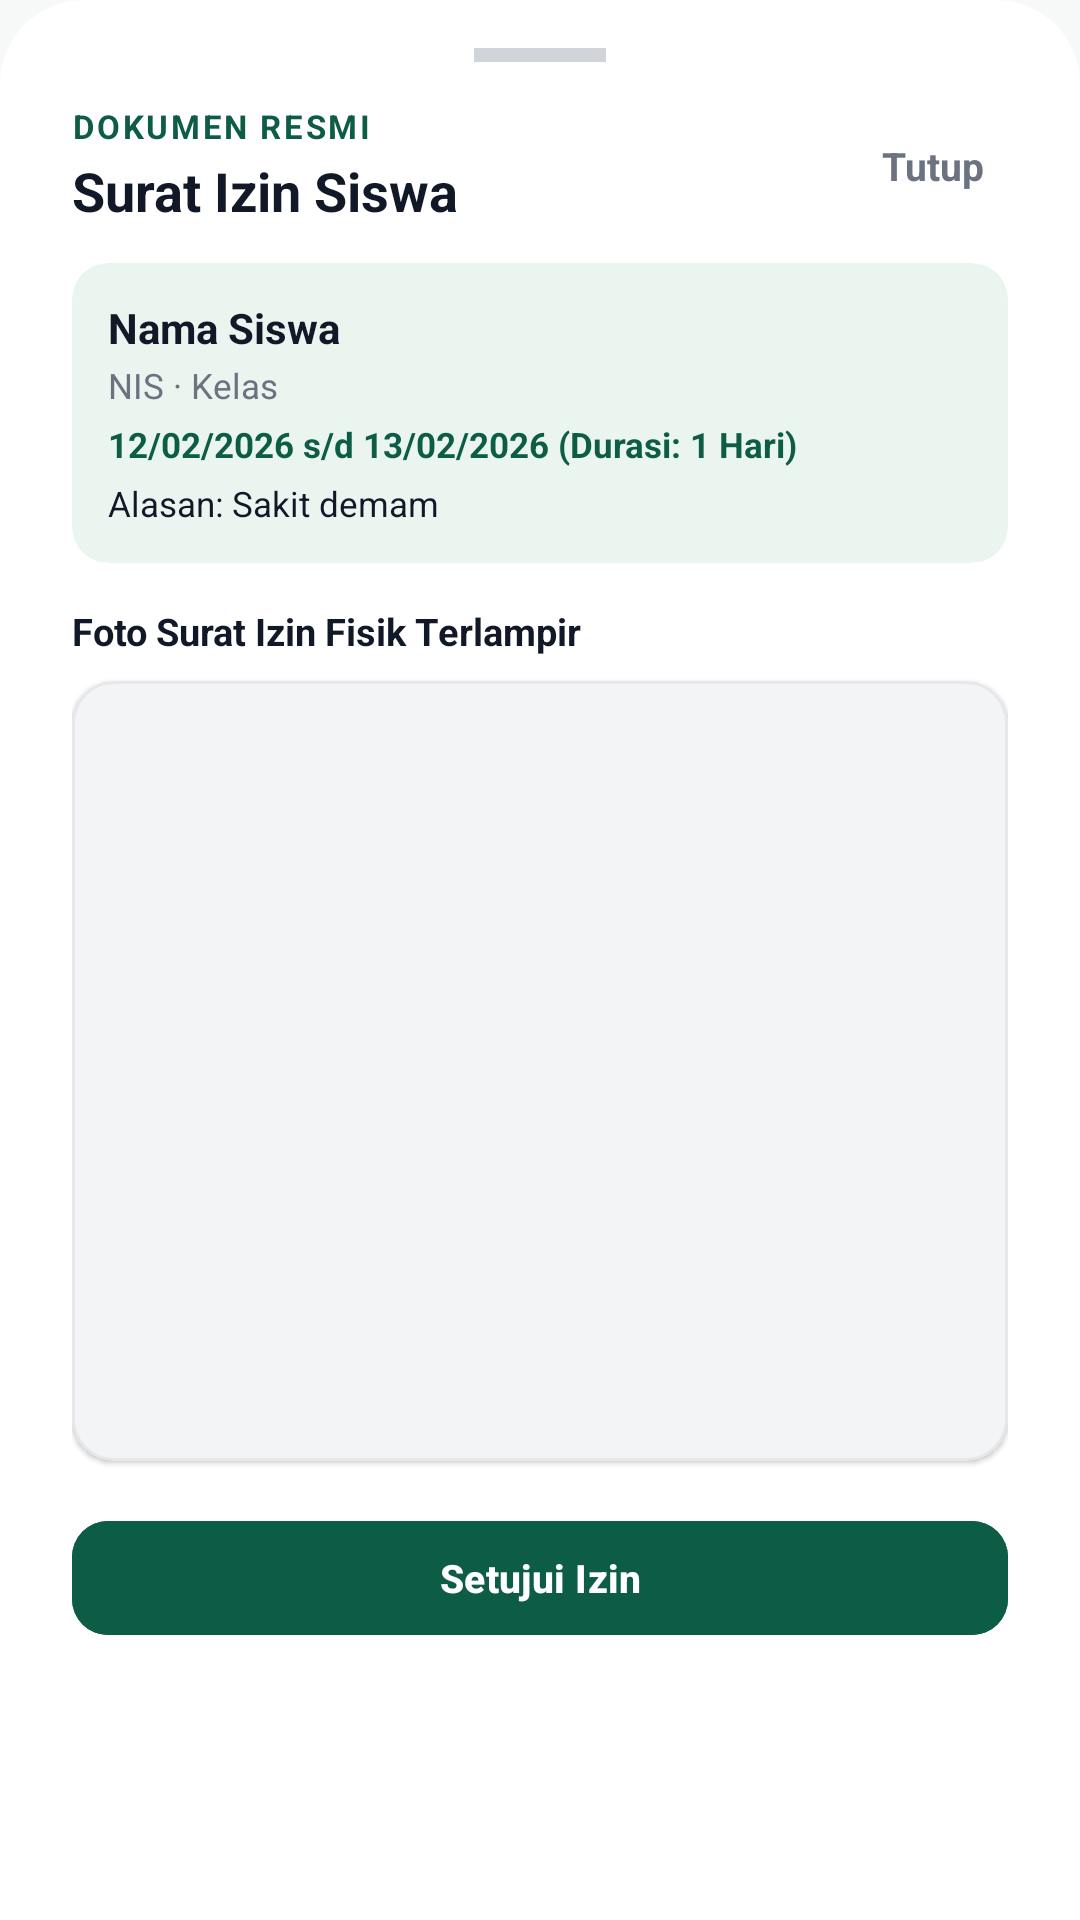

Write the Android layout XML for this screen, with the resource values it uses.
<!-- AndroidManifest.xml: application theme Theme.AbsensiAPP -->
<!-- res/layout/dialog_view_permit.xml -->
<?xml version="1.0" encoding="utf-8"?>
<LinearLayout xmlns:android="http://schemas.android.com/apk/res/android"
    xmlns:app="http://schemas.android.com/apk/res-auto"
    android:layout_width="match_parent"
    android:layout_height="wrap_content"
    android:background="@drawable/bg_dialog_sheet"
    android:orientation="vertical"
    android:paddingHorizontal="24dp"
    android:paddingTop="16dp"
    android:paddingBottom="24dp">

    
    <View
        android:layout_width="44dp"
        android:layout_height="4.5dp"
        android:layout_gravity="center_horizontal"
        android:layout_marginBottom="14dp"
        android:background="#D1D5DB" />

    <LinearLayout
        android:layout_width="match_parent"
        android:layout_height="wrap_content"
        android:gravity="center_vertical"
        android:orientation="horizontal">

        <LinearLayout
            android:layout_width="0dp"
            android:layout_height="wrap_content"
            android:layout_weight="1"
            android:orientation="vertical">

            <TextView
                android:layout_width="wrap_content"
                android:layout_height="wrap_content"
                android:letterSpacing="0.08"
                android:text="DOKUMEN RESMI"
                android:textColor="@color/hadirku_primary"
                android:textSize="11sp"
                android:textStyle="bold" />

            <TextView
                android:id="@+id/tvPermitDialogTitle"
                android:layout_width="wrap_content"
                android:layout_height="wrap_content"
                android:layout_marginTop="2dp"
                android:text="Surat Izin Siswa"
                android:textColor="@color/hadirku_text_dark"
                android:textSize="18sp"
                android:textStyle="bold" />
        </LinearLayout>

        <TextView
            android:id="@+id/btnPermitDialogClose"
            android:layout_width="wrap_content"
            android:layout_height="wrap_content"
            android:background="?attr/selectableItemBackgroundBorderless"
            android:padding="8dp"
            android:text="Tutup"
            android:textColor="@color/hadirku_text_muted"
            android:textSize="13sp"
            android:textStyle="bold" />
    </LinearLayout>

    
    <com.google.android.material.card.MaterialCardView
        android:layout_width="match_parent"
        android:layout_height="wrap_content"
        android:layout_marginTop="12dp"
        app:cardBackgroundColor="@color/hadirku_soft_mint"
        app:cardCornerRadius="12dp"
        app:cardElevation="0dp"
        app:strokeWidth="0dp">

        <LinearLayout
            android:layout_width="match_parent"
            android:layout_height="wrap_content"
            android:orientation="vertical"
            android:padding="12dp">

            <TextView
                android:id="@+id/tvPermitStudentName"
                android:layout_width="wrap_content"
                android:layout_height="wrap_content"
                android:text="Nama Siswa"
                android:textColor="@color/hadirku_text_dark"
                android:textSize="14sp"
                android:textStyle="bold" />

            <TextView
                android:id="@+id/tvPermitStudentDetails"
                android:layout_width="wrap_content"
                android:layout_height="wrap_content"
                android:layout_marginTop="2dp"
                android:text="NIS · Kelas"
                android:textColor="@color/hadirku_text_muted"
                android:textSize="11.5sp" />

            <TextView
                android:id="@+id/tvPermitDateAndDuration"
                android:layout_width="wrap_content"
                android:layout_height="wrap_content"
                android:layout_marginTop="4dp"
                android:text="12/02/2026 s/d 13/02/2026 (Durasi: 1 Hari)"
                android:textColor="@color/hadirku_primary"
                android:textSize="11.5sp"
                android:textStyle="bold" />

            <TextView
                android:id="@+id/tvPermitReasonText"
                android:layout_width="wrap_content"
                android:layout_height="wrap_content"
                android:layout_marginTop="4dp"
                android:text="Alasan: Sakit demam"
                android:textColor="@color/hadirku_text_dark"
                android:textSize="11.5sp" />
        </LinearLayout>
    </com.google.android.material.card.MaterialCardView>

    
    <TextView
        android:layout_width="wrap_content"
        android:layout_height="wrap_content"
        android:layout_marginTop="14dp"
        android:text="Foto Surat Izin Fisik Terlampir"
        android:textColor="@color/hadirku_text_dark"
        android:textSize="12.5sp"
        android:textStyle="bold" />

    <com.google.android.material.card.MaterialCardView
        android:layout_width="match_parent"
        android:layout_height="260dp"
        android:layout_marginTop="8dp"
        app:cardBackgroundColor="#F3F4F6"
        app:cardCornerRadius="14dp"
        app:cardElevation="1dp"
        app:strokeColor="@color/hadirku_gray_border"
        app:strokeWidth="1dp">

        <ImageView
            android:id="@+id/imgPermitLetterFull"
            android:layout_width="match_parent"
            android:layout_height="match_parent"
            android:adjustViewBounds="true"
            android:scaleType="fitCenter" />
    </com.google.android.material.card.MaterialCardView>

    
    <LinearLayout
        android:layout_width="match_parent"
        android:layout_height="wrap_content"
        android:layout_marginTop="16dp"
        android:orientation="horizontal">

        <com.google.android.material.button.MaterialButton
            android:id="@+id/btnApprovePermit"
            android:layout_width="0dp"
            android:layout_height="46dp"
            android:layout_weight="1"
            android:backgroundTint="@color/hadirku_primary"
            android:text="Setujui Izin"
            android:textColor="@color/white"
            android:textSize="13sp"
            android:textStyle="bold"
            app:cornerRadius="12dp" />
    </LinearLayout>

</LinearLayout>
<!-- resources referenced by this layout -->
<resources>
  <color name="hadirku_gray_border">#E5E7EB</color>
  <color name="hadirku_primary">#0D5C46</color>
  <color name="hadirku_soft_mint">#EBF5F0</color>
  <color name="hadirku_text_dark">#111827</color>
  <color name="hadirku_text_muted">#6B7280</color>
  <color name="white">#FFFFFF</color>
  <!-- drawable bg_dialog_sheet (drawable) -->
  <?xml version="1.0" encoding="utf-8"?>
  <shape xmlns:android="http://schemas.android.com/apk/res/android"
      android:shape="rectangle">
      <corners
          android:topLeftRadius="28dp"
          android:topRightRadius="28dp"
          android:bottomLeftRadius="0dp"
          android:bottomRightRadius="0dp" />
      <solid android:color="@color/card_bg" />
  </shape>
  <style name="Theme.AbsensiAPP" parent="Theme.Material3.Light.NoActionBar">
          
          <item name="colorPrimary">@color/hadirku_primary</item>
          <item name="colorPrimaryVariant">@color/hadirku_primary_dark</item>
          <item name="colorOnPrimary">@color/white</item>
          
          <item name="colorSecondary">@color/hadirku_yellow</item>
          <item name="colorSecondaryVariant">@color/hadirku_yellow_dark</item>
          <item name="colorOnSecondary">@color/hadirku_text_dark</item>
          
          <item name="android:colorBackground">@color/hadirku_bg</item>
          <item name="colorSurface">@color/white</item>
          <item name="colorOnSurface">@color/hadirku_text_dark</item>
          
          <item name="android:statusBarColor">@color/hadirku_bg</item>
          <item name="android:windowLightStatusBar">true</item>
          <item name="android:navigationBarColor">@color/white</item>
          <item name="android:windowLightNavigationBar">true</item>
      </style>
  <color name="card_bg">#FFFFFF</color>
  <color name="hadirku_primary_dark">#083D2E</color>
  <color name="hadirku_yellow">#FCD34D</color>
  <color name="hadirku_yellow_dark">#D97706</color>
  <color name="hadirku_bg">#F7F9F8</color>
</resources>
